The GitHub repository springboardmentor200310m/Inters_Branches contains a labelled image folder "dataset" with 27 categories: accordion, acoustic guitar, banjo, bass guitar, clarinet, cymbals, dobro, electric guitar, floor tom, harmonica, harmonium, hi-hats, horn, keyboard, mandolin, organ, piano, saxophone, shakers, tambourine, trombone, trumpet, ukulele, violin, cowbell, flute, vibraphone. Examples follow, each with its label.

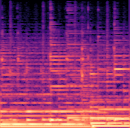
Label: acoustic guitar

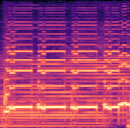
Label: harmonium

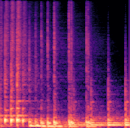
Label: floor tom

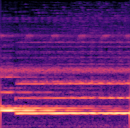
Label: flute

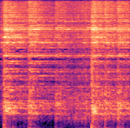
Label: hi-hats

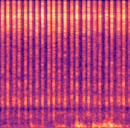
Label: shakers
